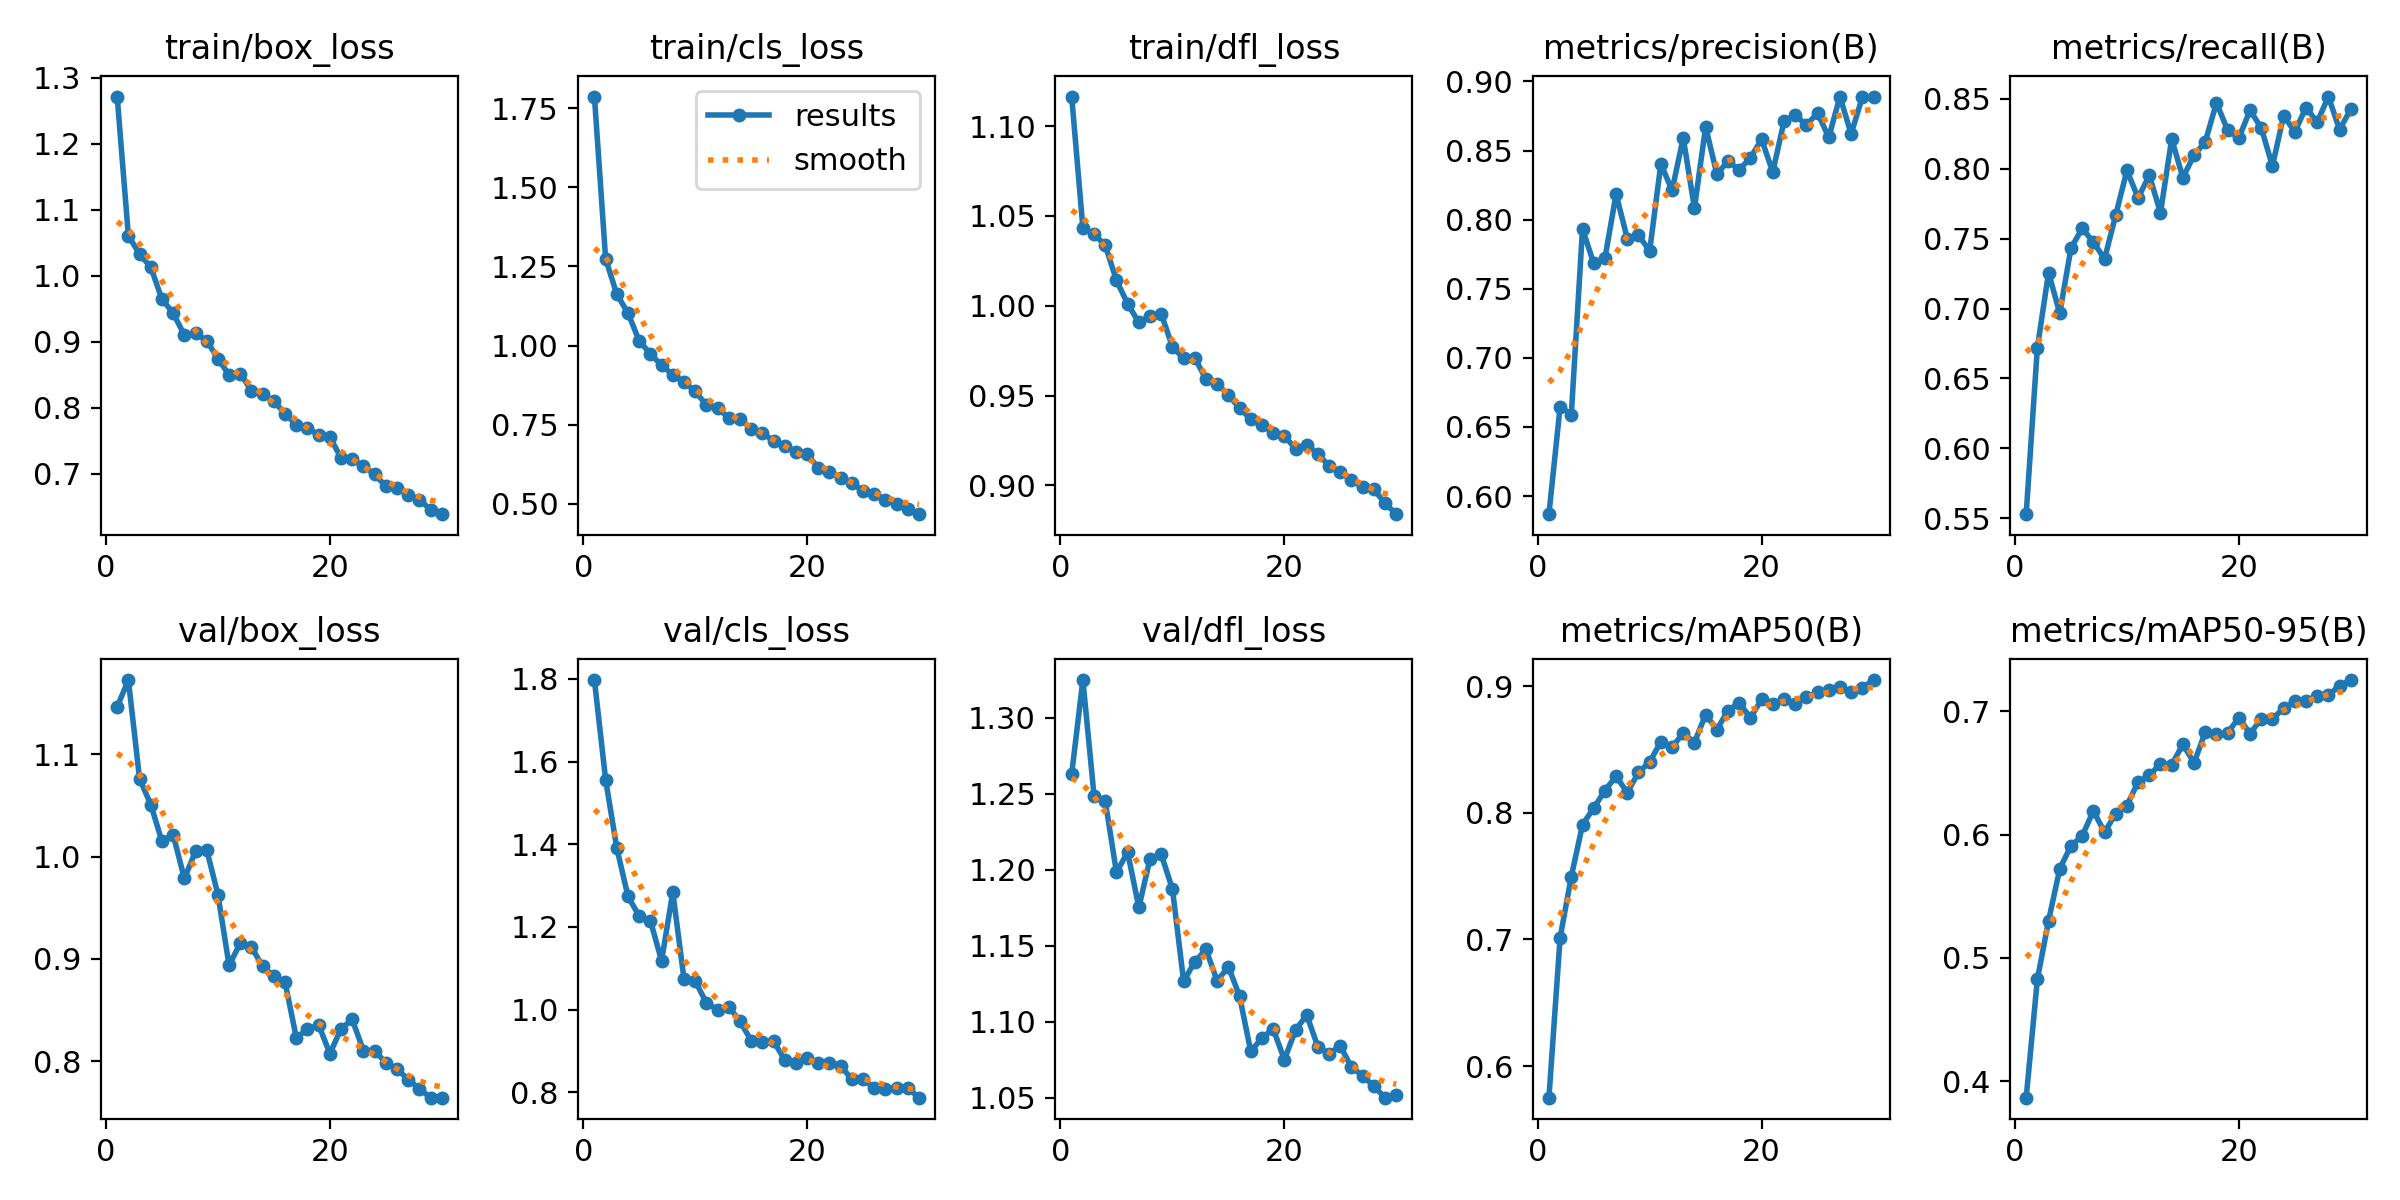

The data file committed next to this chart (first rows):
epoch, train/box_loss, train/cls_loss, train/dfl_loss, metrics/precision(B), metrics/recall(B), metrics/mAP50(B), metrics/mAP50-95(B), val/box_loss, val/cls_loss, val/dfl_loss, lr/pg0, lr/pg1, lr/pg2
1, 1.272, 1.787, 1.117, 0.5869, 0.5529, 0.575, 0.3866, 1.146, 1.797, 1.263, 0.0003315, 0.0003315, 0.0003315
2, 1.061, 1.275, 1.043, 0.6647, 0.672, 0.7014, 0.4826, 1.173, 1.556, 1.325, 0.0006429, 0.0006429, 0.0006429
3, 1.033, 1.162, 1.04, 0.6589, 0.7256, 0.7496, 0.5301, 1.076, 1.391, 1.249, 0.0009323, 0.0009323, 0.0009323
4, 1.013, 1.103, 1.034, 0.7933, 0.6966, 0.7906, 0.5723, 1.051, 1.274, 1.245, 0.000901, 0.000901, 0.000901
5, 0.9645, 1.015, 1.014, 0.7684, 0.7431, 0.8037, 0.591, 1.015, 1.226, 1.198, 0.000901, 0.000901, 0.000901
6, 0.9434, 0.9736, 1.001, 0.7719, 0.7572, 0.8175, 0.5988, 1.022, 1.215, 1.212, 0.000868, 0.000868, 0.000868
7, 0.9101, 0.9374, 0.9907, 0.8185, 0.7477, 0.8289, 0.6193, 0.9787, 1.118, 1.175, 0.000835, 0.000835, 0.000835
8, 0.9125, 0.9081, 0.9941, 0.7863, 0.7355, 0.8159, 0.602, 1.005, 1.284, 1.207, 0.000802, 0.000802, 0.000802
9, 0.9016, 0.8853, 0.9955, 0.7887, 0.7669, 0.8318, 0.617, 1.007, 1.075, 1.21, 0.000769, 0.000769, 0.000769
10, 0.874, 0.8548, 0.9772, 0.7774, 0.7987, 0.8401, 0.6236, 0.963, 1.07, 1.187, 0.000736, 0.000736, 0.000736
11, 0.8497, 0.8129, 0.9706, 0.8403, 0.7791, 0.856, 0.6428, 0.8937, 1.016, 1.127, 0.000703, 0.000703, 0.000703
12, 0.8517, 0.8015, 0.9711, 0.8212, 0.7953, 0.8519, 0.648, 0.9156, 1, 1.139, 0.00067, 0.00067, 0.00067
13, 0.8256, 0.7721, 0.9589, 0.8591, 0.7685, 0.8629, 0.6576, 0.9115, 1.007, 1.148, 0.000637, 0.000637, 0.000637
14, 0.8205, 0.7672, 0.9566, 0.8083, 0.8212, 0.8555, 0.6566, 0.8927, 0.9725, 1.127, 0.000604, 0.000604, 0.000604
15, 0.8097, 0.7378, 0.9501, 0.8672, 0.7937, 0.8776, 0.6733, 0.8833, 0.9248, 1.136, 0.000571, 0.000571, 0.000571
16, 0.7908, 0.7244, 0.9431, 0.833, 0.8097, 0.8656, 0.6582, 0.8773, 0.9224, 1.117, 0.000538, 0.000538, 0.000538
17, 0.7742, 0.6978, 0.9367, 0.8421, 0.8193, 0.8807, 0.6832, 0.8232, 0.9237, 1.081, 0.000505, 0.000505, 0.000505
18, 0.7689, 0.6822, 0.9334, 0.8362, 0.8471, 0.887, 0.6814, 0.8312, 0.8782, 1.089, 0.000472, 0.000472, 0.000472
19, 0.7588, 0.6648, 0.9293, 0.8446, 0.8276, 0.8749, 0.6826, 0.8356, 0.8704, 1.095, 0.000439, 0.000439, 0.000439
20, 0.7554, 0.6573, 0.9276, 0.8581, 0.8221, 0.8896, 0.6949, 0.8075, 0.8841, 1.075, 0.000406, 0.000406, 0.000406
21, 0.7237, 0.6133, 0.9203, 0.8344, 0.8418, 0.886, 0.6819, 0.8317, 0.8711, 1.095, 0.000373, 0.000373, 0.000373
22, 0.7213, 0.6008, 0.9227, 0.871, 0.8293, 0.8898, 0.6939, 0.8409, 0.8717, 1.105, 0.00034, 0.00034, 0.00034
23, 0.7115, 0.5806, 0.9174, 0.8759, 0.8019, 0.8859, 0.6939, 0.8104, 0.8643, 1.083, 0.000307, 0.000307, 0.000307
24, 0.6986, 0.5641, 0.9109, 0.8682, 0.8379, 0.8913, 0.7025, 0.8104, 0.8308, 1.079, 0.000274, 0.000274, 0.000274
25, 0.681, 0.5412, 0.9073, 0.8773, 0.8264, 0.8951, 0.708, 0.7986, 0.831, 1.084, 0.000241, 0.000241, 0.000241
26, 0.6786, 0.5321, 0.903, 0.8595, 0.8437, 0.8972, 0.7081, 0.7923, 0.8106, 1.07, 0.000208, 0.000208, 0.000208
27, 0.6672, 0.5119, 0.8989, 0.889, 0.8332, 0.8991, 0.7123, 0.7822, 0.8089, 1.065, 0.000175, 0.000175, 0.000175
28, 0.6604, 0.4997, 0.8977, 0.862, 0.8516, 0.8952, 0.7132, 0.773, 0.8097, 1.058, 0.000142, 0.000142, 0.000142
29, 0.6451, 0.4827, 0.89, 0.8886, 0.8279, 0.8987, 0.7208, 0.7645, 0.8103, 1.05, 0.000109, 0.000109, 0.000109
30, 0.6384, 0.467, 0.8839, 0.8889, 0.8427, 0.9048, 0.7254, 0.7645, 0.7869, 1.052, 7.6e-05, 7.6e-05, 7.6e-05
